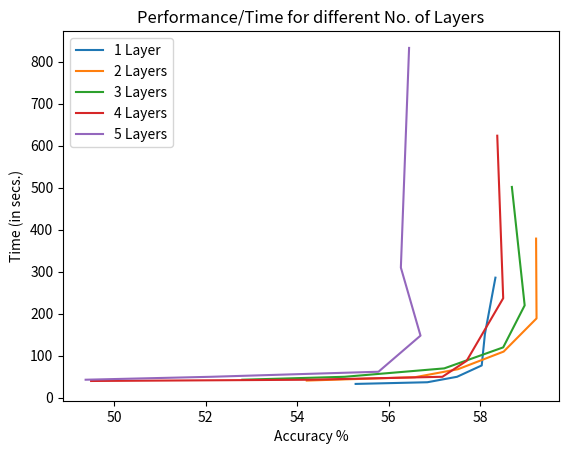

The matplotlib source for this figure:
# This is the code for the plot. Each point (x, y) represents the
# accuracy and the time it took to train the model for the following
# values of the hidden units: 16, 32, 64, 128, 256 & 512.

# I manually transcribed the values from the written report.
# I know this sucks, but I hope to automatize this task somehow for the
# next assigments.

import matplotlib.pyplot as plt
# 1 Layer
plt.plot([55.28,56.85,57.50,58.04,58.11,58.34], [33,37,50,77,152,286])
# 2 Layers
plt.plot([54.21,56.58,57.52,58.52,59.24,59.23], [41,49,68,110,189,379])
# 3 Layers
plt.plot([52.80,55.04,57.22,58.51,58.98,58.70], [43,50,70,120,220,502])
# 4 Layers
plt.plot([49.49,54.30,57.18,57.71,58.51,58.38], [40,43,50,88,237,624])
# 5 Layers
plt.plot([49.37,52.12,55.78,56.70,56.27,56.45], [43,50,62,148,310,833])
# Legends & Labels
plt.title('Performance/Time for different No. of Layers')
plt.xlabel('Accuracy %')
plt.ylabel('Time (in secs.)')
plt.legend(['1 Layer', '2 Layers', '3 Layers', '4 Layers', '5 Layers'])
plt.plot()
plt.savefig('Performance_over_Time')
